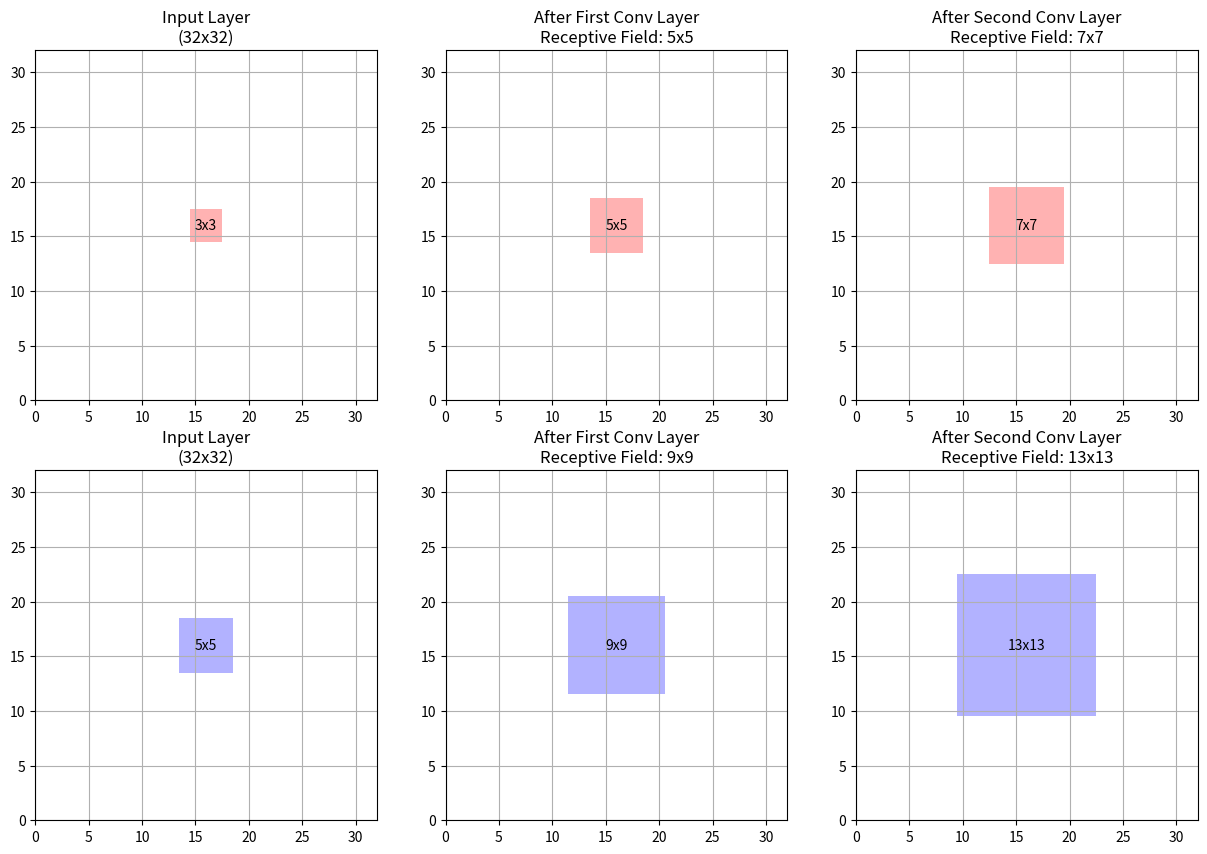

Here is the Python script that generated this plot: (Note: this script raises an exception after producing the figure.)
import numpy as np
import matplotlib.pyplot as plt
from matplotlib.patches import Rectangle

def visualize_receptive_field():
    # Create figure with two rows
    fig, ((ax1, ax2, ax3), (ax4, ax5, ax6)) = plt.subplots(2, 3, figsize=(15, 10))
    
    # Original input size
    input_size = 32
    
    # Function to calculate receptive field size
    def get_rf_size(kernel_size, layer):
        if layer == 1:
            return kernel_size
        return get_rf_size(kernel_size, layer-1) + (kernel_size - 1)
    
    # Visualize for different kernel sizes
    kernel_sizes = [3, 5, 7]
    colors = ['red', 'blue', 'green']
    
    for idx, (kernel_size, color) in enumerate(zip(kernel_sizes, colors)):
        # First layer
        ax = [ax1, ax4][idx]
        ax.set_xlim(0, input_size)
        ax.set_ylim(0, input_size)
        ax.set_title(f'Input Layer\n(32x32)')
        ax.grid(True)
        
        # Add receptive field for first layer
        rf1 = Rectangle((16-kernel_size/2, 16-kernel_size/2), 
                       kernel_size, kernel_size, 
                       facecolor=color, alpha=0.3)
        ax.add_patch(rf1)
        ax.text(16, 16, f'{kernel_size}x{kernel_size}', 
                ha='center', va='center')
        
        # Second layer
        ax = [ax2, ax5][idx]
        ax.set_xlim(0, input_size)
        ax.set_ylim(0, input_size)
        rf_size = get_rf_size(kernel_size, 2)
        ax.set_title(f'After First Conv Layer\nReceptive Field: {rf_size}x{rf_size}')
        ax.grid(True)
        
        # Add receptive field for second layer
        rf2 = Rectangle((16-rf_size/2, 16-rf_size/2), 
                       rf_size, rf_size, 
                       facecolor=color, alpha=0.3)
        ax.add_patch(rf2)
        ax.text(16, 16, f'{rf_size}x{rf_size}', 
                ha='center', va='center')
        
        # Third layer
        ax = [ax3, ax6][idx]
        ax.set_xlim(0, input_size)
        ax.set_ylim(0, input_size)
        rf_size = get_rf_size(kernel_size, 3)
        ax.set_title(f'After Second Conv Layer\nReceptive Field: {rf_size}x{rf_size}')
        ax.grid(True)
        
        # Add receptive field for third layer
        rf3 = Rectangle((16-rf_size/2, 16-rf_size/2), 
                       rf_size, rf_size, 
                       facecolor=color, alpha=0.3)
        ax.add_patch(rf3)
        ax.text(16, 16, f'{rf_size}x{rf_size}', 
                ha='center', va='center')
    
    plt.tight_layout()
    plt.savefig('receptive_field_visualization.png', dpi=300, bbox_inches='tight')
    plt.close()

if __name__ == "__main__":
    visualize_receptive_field() 